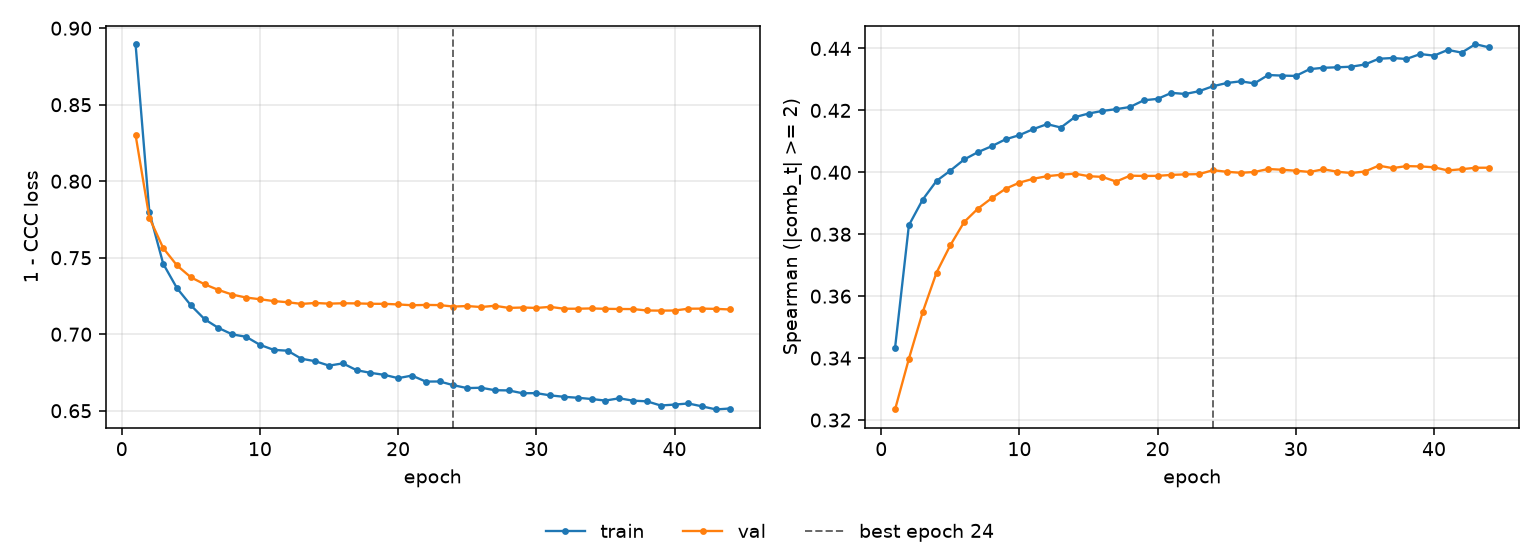

Source data for this figure (header and first rows):
epoch, tr_loss, vl_loss, tr_sp, vl_sp, is_best
1, 0.8896, 0.8302, 0.3433, 0.3234, False
2, 0.7796, 0.7761, 0.3829, 0.3398, False
3, 0.746, 0.7563, 0.3912, 0.3548, False
4, 0.7301, 0.7449, 0.3972, 0.3676, False
5, 0.7189, 0.7372, 0.4005, 0.3765, False
6, 0.7098, 0.7326, 0.4041, 0.384, False
7, 0.7041, 0.7289, 0.4065, 0.3883, False
8, 0.6999, 0.7259, 0.4084, 0.3917, False
9, 0.6983, 0.724, 0.4107, 0.3947, False
10, 0.6931, 0.7229, 0.412, 0.3967, False
11, 0.6898, 0.7217, 0.414, 0.3979, False
12, 0.6892, 0.7209, 0.4156, 0.3988, False
13, 0.684, 0.7198, 0.4145, 0.3992, False
14, 0.6824, 0.7204, 0.4178, 0.3996, False
15, 0.6795, 0.72, 0.419, 0.3988, False
16, 0.681, 0.7202, 0.4198, 0.3985, False
17, 0.6765, 0.7202, 0.4204, 0.397, False
18, 0.6748, 0.7199, 0.4211, 0.3989, False
19, 0.6734, 0.7199, 0.4233, 0.3988, False
20, 0.6713, 0.7195, 0.4237, 0.3989, False
21, 0.673, 0.7189, 0.4257, 0.3992, False
22, 0.6691, 0.7192, 0.4253, 0.3993, False
23, 0.6691, 0.719, 0.4262, 0.3994, False
24, 0.6667, 0.7181, 0.4278, 0.4007, True
25, 0.6648, 0.7184, 0.4288, 0.4002, False
26, 0.665, 0.7178, 0.4294, 0.3998, False
27, 0.6634, 0.7186, 0.4287, 0.4001, False
28, 0.6633, 0.7172, 0.4314, 0.4011, False
29, 0.6614, 0.7175, 0.4312, 0.4008, False
30, 0.6615, 0.7172, 0.4311, 0.4005, False
31, 0.66, 0.7179, 0.4333, 0.4001, False
32, 0.6591, 0.7167, 0.4338, 0.401, False
33, 0.6585, 0.7167, 0.4339, 0.4002, False
34, 0.6576, 0.7169, 0.4341, 0.3998, False
35, 0.6566, 0.7166, 0.4348, 0.4003, False
36, 0.6581, 0.7165, 0.4367, 0.4021, False
37, 0.6566, 0.7164, 0.4369, 0.4014, False
38, 0.6562, 0.7155, 0.4366, 0.402, False
39, 0.6534, 0.7154, 0.4382, 0.4019, False
40, 0.654, 0.7155, 0.4377, 0.4016, False
41, 0.6547, 0.7167, 0.4395, 0.4006, False
42, 0.6528, 0.7167, 0.4387, 0.401, False
43, 0.6509, 0.7166, 0.4414, 0.4015, False
44, 0.6515, 0.7162, 0.4403, 0.4015, False
